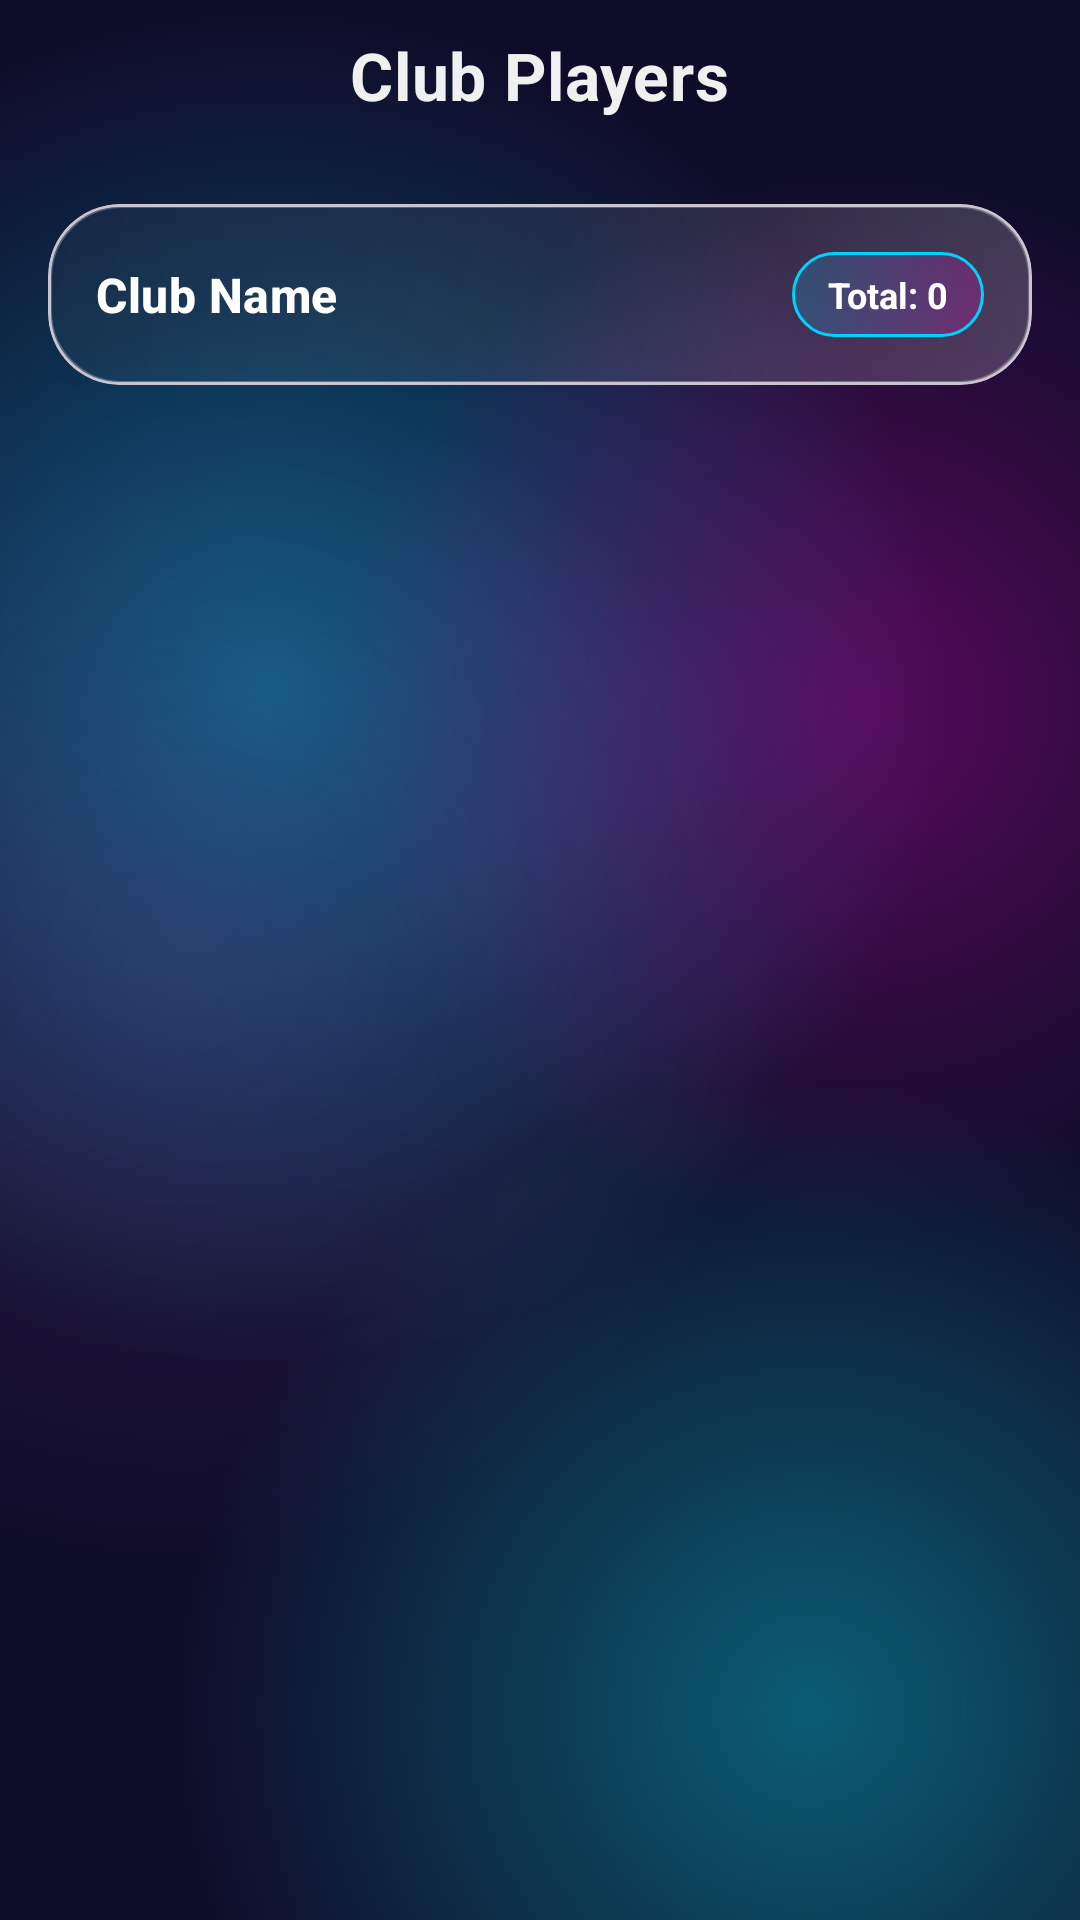

Android layout source for this screen:
<!-- AndroidManifest.xml: application theme Theme.TeamBalancer -->
<!-- res/layout/fragment_player_list.xml -->
<?xml version="1.0" encoding="utf-8"?>
<androidx.coordinatorlayout.widget.CoordinatorLayout xmlns:android="http://schemas.android.com/apk/res/android"
    xmlns:app="http://schemas.android.com/apk/res-auto"
    android:layout_width="match_parent"
    android:layout_height="match_parent"
    android:background="@drawable/bg_app_shell">

    <com.google.android.material.appbar.AppBarLayout
        android:id="@+id/appBarLayout"
        android:layout_width="match_parent"
        android:layout_height="wrap_content"
        android:background="@android:color/transparent"
        app:elevation="0dp">

        <com.google.android.material.appbar.MaterialToolbar
            android:id="@+id/toolbar"
            style="@style/Widget.TeamBalancer.Toolbar"
            android:layout_width="match_parent"
            android:layout_height="wrap_content"
            app:navigationIcon="@drawable/ic_back"
            app:title="Club Players"
            app:titleCentered="true" />
    </com.google.android.material.appbar.AppBarLayout>

    <LinearLayout
        android:layout_width="match_parent"
        android:layout_height="match_parent"
        android:orientation="vertical"
        android:paddingHorizontal="@dimen/screen_padding_x"
        app:layout_behavior="@string/appbar_scrolling_view_behavior">

        <com.google.android.material.card.MaterialCardView
            android:layout_width="match_parent"
            android:layout_height="wrap_content"
            android:layout_marginTop="12dp"
            android:layout_marginBottom="16dp"
            app:cardBackgroundColor="@android:color/transparent"
            app:cardCornerRadius="@dimen/glass_corner"
            app:cardElevation="0dp">

            <LinearLayout
                android:layout_width="match_parent"
                android:layout_height="wrap_content"
                android:background="@drawable/bg_glass_card"
                android:gravity="center_vertical"
                android:orientation="horizontal"
                android:padding="16dp">

                <TextView
                    android:id="@+id/txtClubName"
                    android:layout_width="0dp"
                    android:layout_height="wrap_content"
                    android:layout_weight="1"
                    android:text="Club Name"
                    android:textAppearance="@style/TextAppearance.TeamBalancer.TitleMedium"
                    android:textColor="@color/white" />

                <TextView
                    android:id="@+id/txtPlayerCount"
                    android:layout_width="wrap_content"
                    android:layout_height="wrap_content"
                    android:background="@drawable/bg_stat_pill"
                    android:paddingHorizontal="12dp"
                    android:paddingVertical="6dp"
                    android:text="Total: 0"
                    android:textColor="@color/white"
                    android:textSize="12sp"
                    android:textStyle="bold" />
            </LinearLayout>
        </com.google.android.material.card.MaterialCardView>

        <androidx.recyclerview.widget.RecyclerView
            android:id="@+id/recyclerPlayers"
            android:layout_width="match_parent"
            android:layout_height="match_parent"
            android:clipToPadding="false"
            android:paddingBottom="80dp" />

    </LinearLayout>

</androidx.coordinatorlayout.widget.CoordinatorLayout>
<!-- resources referenced by this layout -->
<resources>
  <color name="white">#FFFFFF</color>
  <dimen name="glass_corner">24dp</dimen>
  <dimen name="screen_padding_x">16dp</dimen>
  <style name="TextAppearance.TeamBalancer.TitleMedium" parent="TextAppearance.Material3.TitleMedium">
          <item name="android:textStyle">bold</item>
          <item name="android:letterSpacing">0.01</item>
      </style>
  <style name="Theme.TeamBalancer" parent="Base.Theme.TeamBalancer" />
  <color name="primary_dark">#0F0C29</color>
  <color name="stroke_glow">#00D2FF</color>
  <style name="TextAppearance.TeamBalancer.TitleLarge" parent="TextAppearance.Material3.TitleLarge">
          <item name="android:textStyle">bold</item>
          <item name="android:letterSpacing">0.01</item>
      </style>
  <color name="on_surface">#F0F0F0</color>
  <color name="on_surface_variant">#B0B0D0</color>
  <dimen name="toolbar_min_height">56dp</dimen>
  <color name="primary">#302B63</color>
  <color name="primary_variant">#24243E</color>
  <color name="secondary">#FF00CC</color>
  <color name="on_secondary">#FFFFFF</color>
  <color name="surface_soft">#2E2E5A</color>
  <color name="accent">#00D2FF</color>
  <color name="surface">#1A1A2E</color>
  <color name="divider">#3F3F6F</color>
  <style name="TextAppearance.TeamBalancer.HeadlineLarge" parent="TextAppearance.Material3.HeadlineLarge">
          <item name="android:textStyle">bold</item>
          <item name="android:letterSpacing">0.0</item>
      </style>
  <style name="TextAppearance.TeamBalancer.HeadlineMedium" parent="TextAppearance.Material3.HeadlineMedium">
          <item name="android:textStyle">bold</item>
          <item name="android:letterSpacing">0.0</item>
      </style>
  <style name="TextAppearance.TeamBalancer.HeadlineSmall" parent="TextAppearance.Material3.HeadlineSmall">
          <item name="android:textStyle">bold</item>
          <item name="android:letterSpacing">0.0</item>
      </style>
  <style name="TextAppearance.TeamBalancer.TitleSmall" parent="TextAppearance.Material3.TitleSmall">
          <item name="android:textStyle">bold</item>
          <item name="android:letterSpacing">0.02</item>
      </style>
  <style name="TextAppearance.TeamBalancer.BodyLarge" parent="TextAppearance.Material3.BodyLarge">
          <item name="android:letterSpacing">0.01</item>
      </style>
  <style name="TextAppearance.TeamBalancer.BodyMedium" parent="TextAppearance.Material3.BodyMedium">
          <item name="android:letterSpacing">0.01</item>
      </style>
  <style name="TextAppearance.TeamBalancer.BodySmall" parent="TextAppearance.Material3.BodySmall">
          <item name="android:letterSpacing">0.01</item>
      </style>
  <style name="TextAppearance.TeamBalancer.LabelLarge" parent="TextAppearance.Material3.LabelLarge">
          <item name="android:textStyle">bold</item>
          <item name="android:letterSpacing">0.08</item>
      </style>
  <style name="TextAppearance.TeamBalancer.LabelMedium" parent="TextAppearance.Material3.LabelMedium">
          <item name="android:textStyle">bold</item>
          <item name="android:letterSpacing">0.06</item>
      </style>
  <style name="TextAppearance.TeamBalancer.LabelSmall" parent="TextAppearance.Material3.LabelSmall">
          <item name="android:textStyle">bold</item>
          <item name="android:letterSpacing">0.04</item>
      </style>
  <style name="ShapeAppearance.TeamBalancer.Small" parent="ShapeAppearance.Material3.SmallComponent">
          <item name="cornerSize">10dp</item>
      </style>
  <style name="ShapeAppearance.TeamBalancer.Medium" parent="ShapeAppearance.Material3.MediumComponent">
          <item name="cornerSize">20dp</item>
      </style>
  <color name="ripple_surface">#33FFFFFF</color>
  <style name="Widget.TeamBalancer.Button.Text" parent="Widget.Material3.Button.TextButton">
          <item name="android:textColor">@color/accent</item>
          <item name="android:textStyle">bold</item>
      </style>
  <color name="surface_elevated">#252545</color>
</resources>
